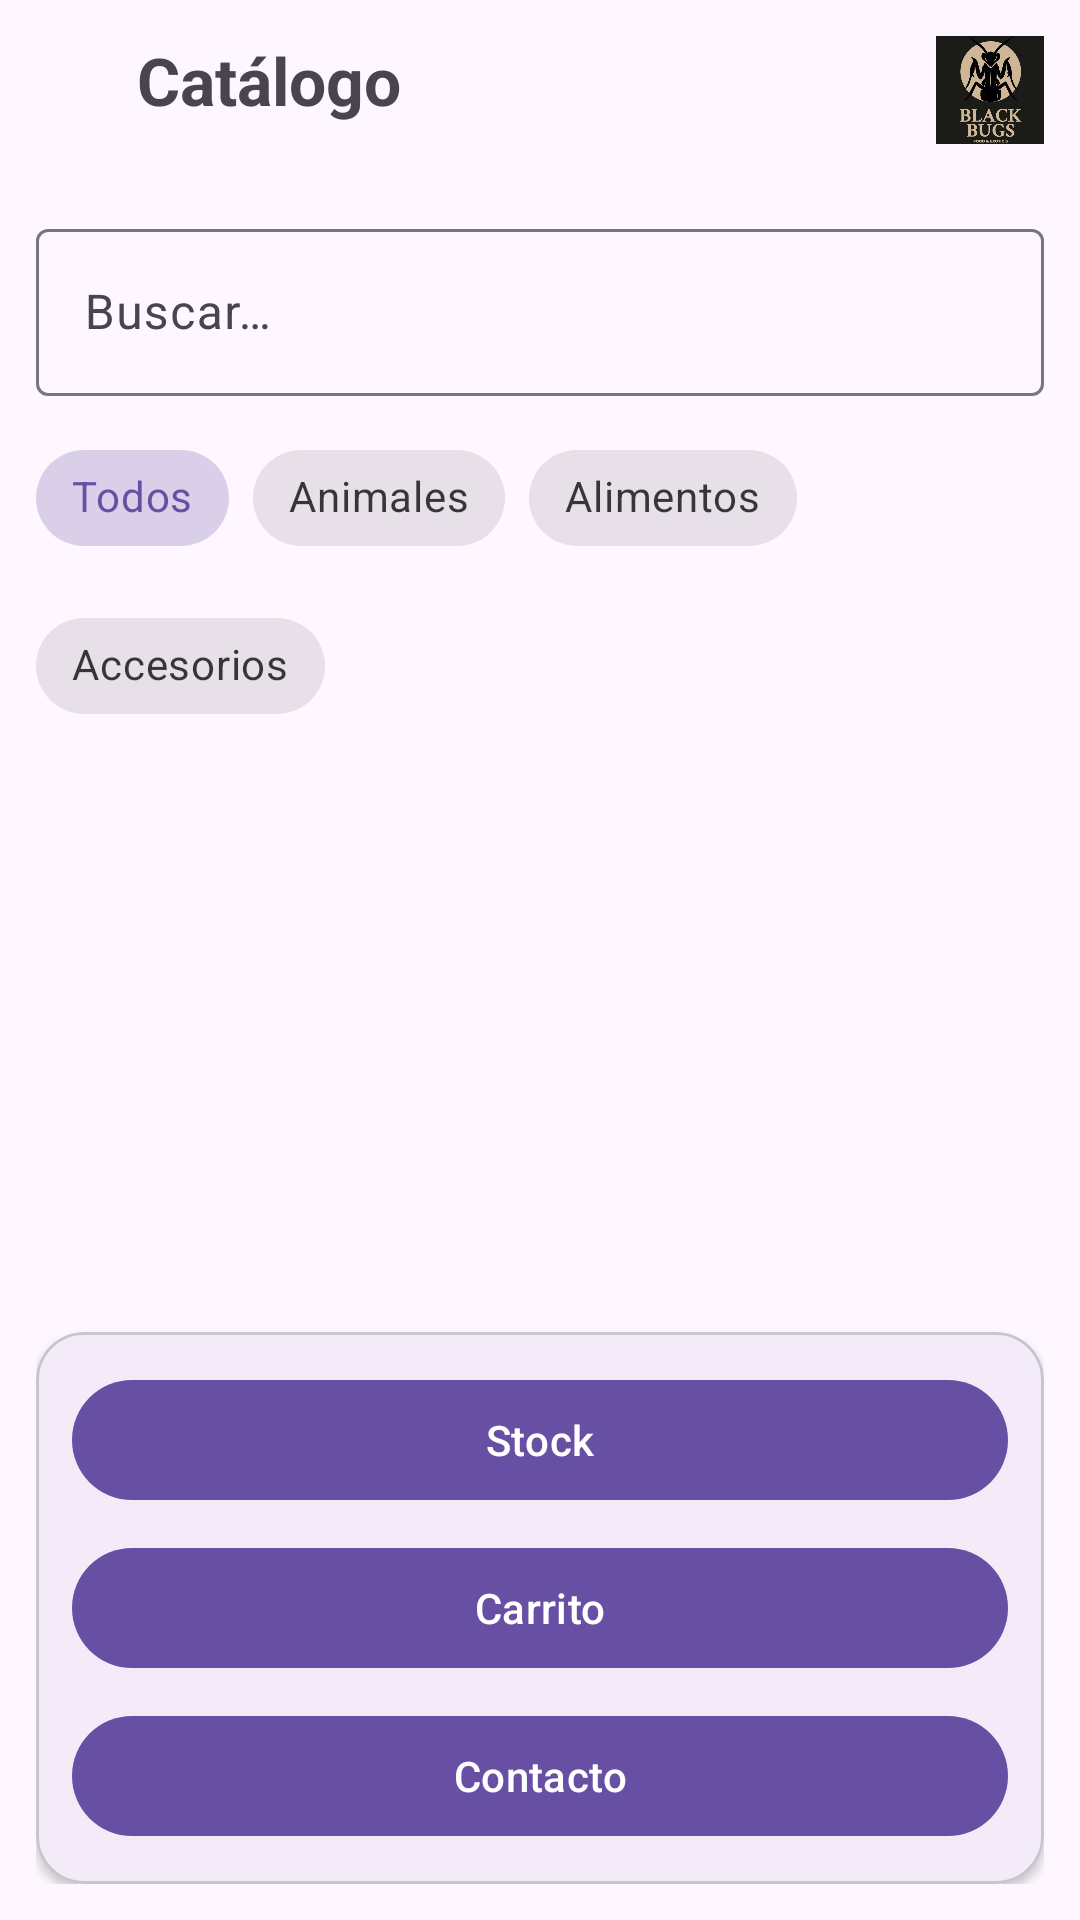

The Android layout XML behind this screen, and the referenced resources:
<!-- AndroidManifest.xml: application theme Theme.Black_BugsProyect -->
<!-- res/layout/activity_home.xml -->
<?xml version="1.0" encoding="utf-8"?>
<androidx.constraintlayout.widget.ConstraintLayout
    xmlns:android="http://schemas.android.com/apk/res/android"
    xmlns:app="http://schemas.android.com/apk/res-auto"
    xmlns:tools="http://schemas.android.com/tools"
    android:layout_width="match_parent"
    android:layout_height="match_parent"
    android:padding="12dp">

    <TextView
        android:id="@+id/tvHomeTitle"
        android:layout_width="221dp"
        android:layout_height="47dp"
        android:layout_marginEnd="12dp"
        android:text="Catálogo"
        android:textSize="22sp"
        android:textStyle="bold"
        app:layout_constraintEnd_toStartOf="@id/ivLogo"
        app:layout_constraintStart_toStartOf="parent"
        app:layout_constraintTop_toTopOf="parent" />
    <ImageView
        android:id="@+id/ivLogo"
        android:layout_width="36dp"
        android:layout_height="36dp"
        android:src="@drawable/blackbugslogo"
        android:contentDescription="Logo"
        android:scaleType="fitCenter"
        app:layout_constraintTop_toTopOf="parent"
        app:layout_constraintEnd_toEndOf="parent"/>

    <com.google.android.material.textfield.TextInputLayout
        android:id="@+id/tilSearch"
        android:layout_width="0dp"
        android:layout_height="wrap_content"
        android:hint="Buscar…"
        app:layout_constraintTop_toBottomOf="@id/tvHomeTitle"
        app:layout_constraintStart_toStartOf="parent"
        app:layout_constraintEnd_toEndOf="parent"
        android:layout_marginTop="12dp">

        <com.google.android.material.textfield.TextInputEditText
            android:id="@+id/etSearch"
            android:layout_width="match_parent"
            android:layout_height="wrap_content"
            android:inputType="text" />
    </com.google.android.material.textfield.TextInputLayout>

    <com.google.android.material.chip.ChipGroup
        android:id="@+id/chipGroup"
        android:layout_width="0dp"
        android:layout_height="wrap_content"
        android:layout_marginTop="10dp"
        app:singleSelection="true"
        app:layout_constraintTop_toBottomOf="@id/tilSearch"
        app:layout_constraintStart_toStartOf="parent"
        app:layout_constraintEnd_toEndOf="parent">

        <com.google.android.material.chip.Chip
            android:id="@+id/chipAll"
            style="@style/Widget.MaterialComponents.Chip.Choice"
            android:layout_width="wrap_content"
            android:layout_height="wrap_content"
            android:text="Todos"
            android:checked="true" />

        <com.google.android.material.chip.Chip
            android:id="@+id/chipAnimales"
            style="@style/Widget.MaterialComponents.Chip.Choice"
            android:layout_width="wrap_content"
            android:layout_height="wrap_content"
            android:text="Animales" />

        <com.google.android.material.chip.Chip
            android:id="@+id/chipAlimentos"
            style="@style/Widget.MaterialComponents.Chip.Choice"
            android:layout_width="wrap_content"
            android:layout_height="wrap_content"
            android:text="Alimentos" />

        <com.google.android.material.chip.Chip
            android:id="@+id/chipAccesorios"
            style="@style/Widget.MaterialComponents.Chip.Choice"
            android:layout_width="wrap_content"
            android:layout_height="wrap_content"
            android:text="Accesorios" />

    </com.google.android.material.chip.ChipGroup>

    <androidx.recyclerview.widget.RecyclerView
        android:id="@+id/rvCatalog"
        android:layout_width="0dp"
        android:layout_height="0dp"
        android:clipToPadding="false"
        android:paddingBottom="12dp"
        app:layout_constraintTop_toBottomOf="@id/chipGroup"
        app:layout_constraintBottom_toTopOf="@id/bottomNav"
        app:layout_constraintStart_toStartOf="parent"
        app:layout_constraintEnd_toEndOf="parent"
        android:layout_marginTop="10dp"/>
    <com.google.android.material.card.MaterialCardView
        android:id="@+id/bottomNav"
        android:layout_width="0dp"
        android:layout_height="wrap_content"
        android:layout_marginTop="8dp"
        app:cardCornerRadius="16dp"
        app:cardElevation="2dp"
        app:layout_constraintBottom_toBottomOf="parent"
        app:layout_constraintStart_toStartOf="parent"
        app:layout_constraintEnd_toEndOf="parent">

        <LinearLayout
            android:layout_width="match_parent"
            android:layout_height="wrap_content"
            android:orientation="vertical"
            android:padding="12dp">

            <com.google.android.material.button.MaterialButton
                android:id="@+id/btnGoStock"
                android:layout_width="match_parent"
                android:layout_height="wrap_content"
                android:text="Stock" />

            <com.google.android.material.button.MaterialButton
                android:id="@+id/btnGoCart"
                android:layout_width="match_parent"
                android:layout_height="wrap_content"
                android:text="Carrito"
                android:layout_marginTop="8dp"/>

            <com.google.android.material.button.MaterialButton
                android:id="@+id/btnGoContact"
                android:layout_width="match_parent"
                android:layout_height="wrap_content"
                android:text="Contacto"
                android:layout_marginTop="8dp"/>

        </LinearLayout>
    </com.google.android.material.card.MaterialCardView>

</androidx.constraintlayout.widget.ConstraintLayout>
<!-- resources referenced by this layout -->
<resources>
  <!-- drawable blackbugslogo: jpeg bitmap (drawable, 66653 bytes) -->
  <style name="Theme.Black_BugsProyect" parent="Base.Theme.Black_BugsProyect" />
  <style name="Base.Theme.Black_BugsProyect" parent="Theme.Material3.DayNight.NoActionBar">
          
          
      </style>
</resources>
